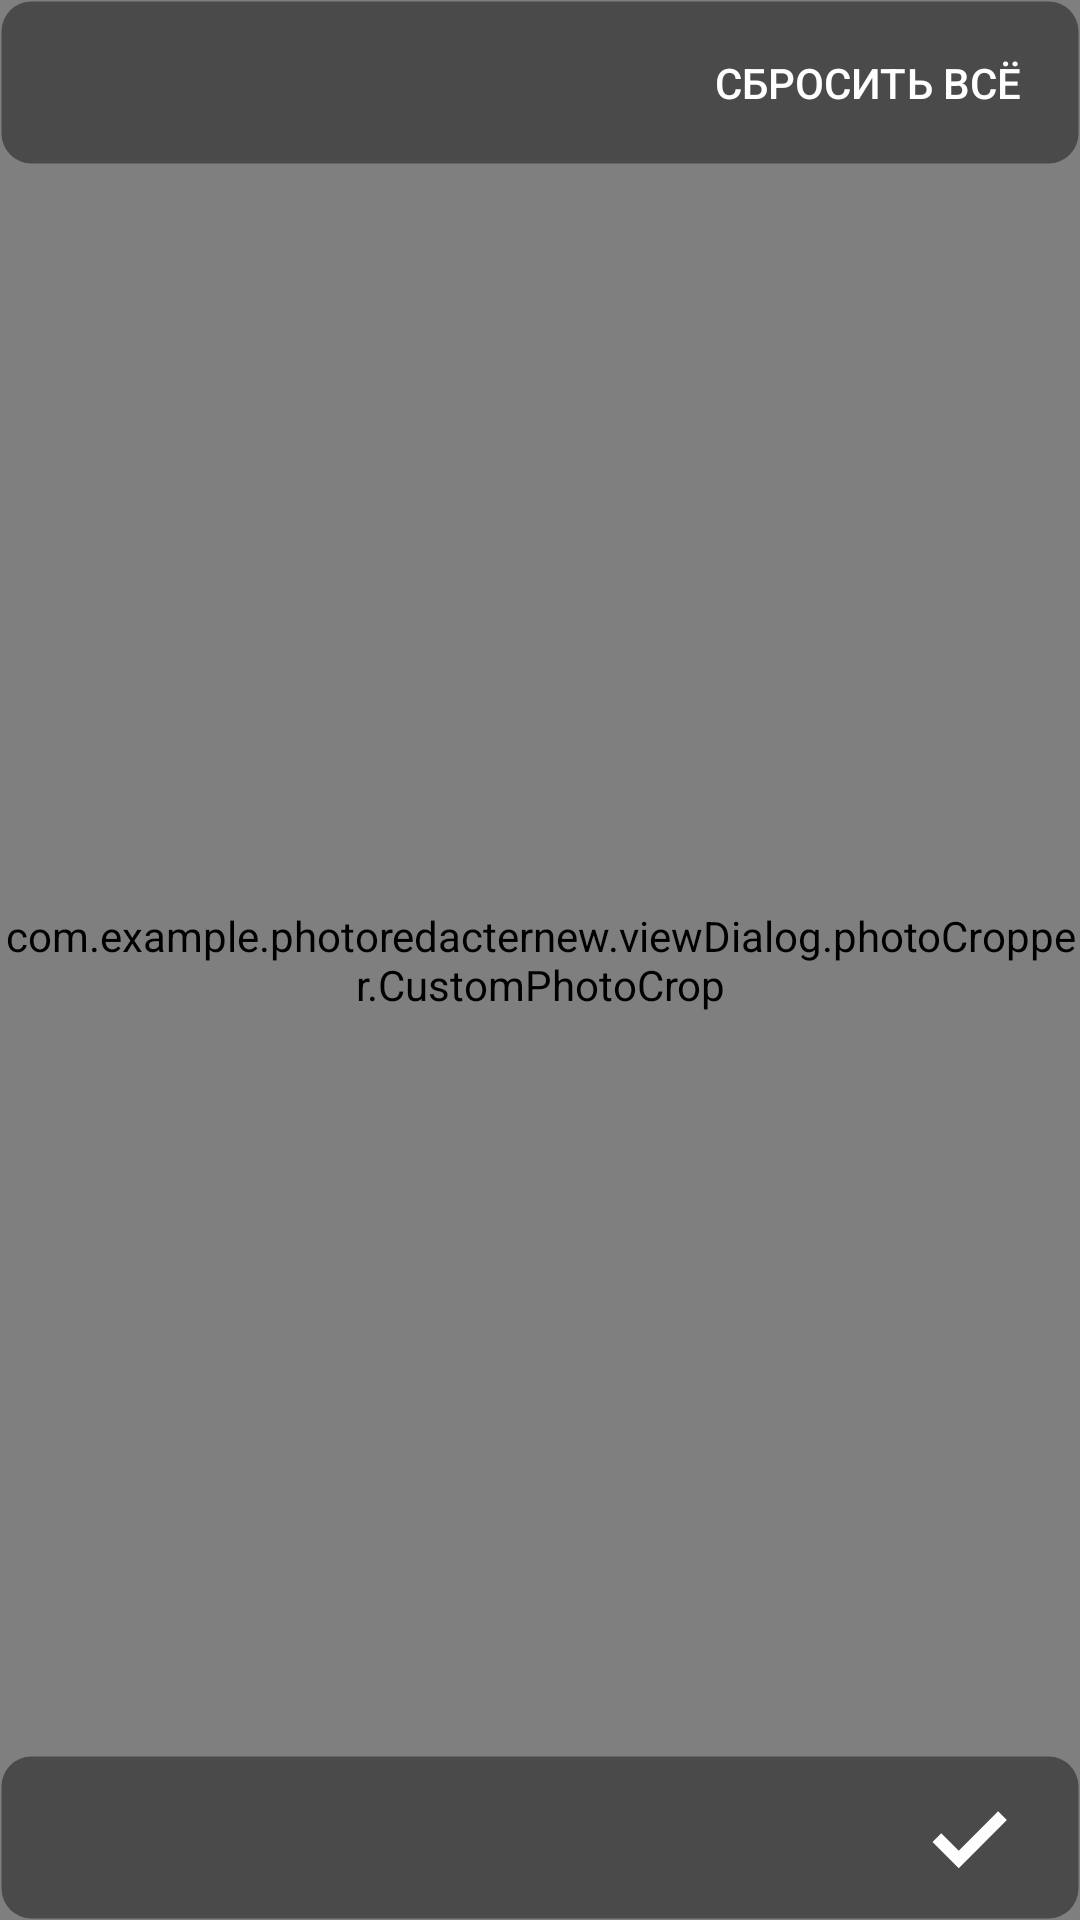

The Android layout XML behind this screen, and the referenced resources:
<!-- AndroidManifest.xml: application theme Theme.PhotoRedacterNew -->
<!-- res/layout/cropper_layout.xml -->
<RelativeLayout android:id="@+id/full_image_crop_relative_layout"
    android:layout_width="match_parent"
    android:layout_height="match_parent"
    android:visibility="visible"
    xmlns:android="http://schemas.android.com/apk/res/android"
    xmlns:tools="http://schemas.android.com/tools">

    <LinearLayout
        android:layout_width="match_parent"
        android:layout_height="match_parent">

        <com.example.photoredacternew.viewDialog.photoCropper.CustomPhotoCrop
            android:id="@+id/full_image_crop"
            android:layout_width="match_parent"
            android:layout_height="match_parent"
            android:focusable="false"
            tools:ignore="MissingClass" />

    </LinearLayout>


    <ImageView
        android:id="@+id/widthView"
        android:layout_width="5dp"
        android:layout_height="5dp"
        android:background="@drawable/custom_fill_thumb"
        android:layout_centerInParent="true"
        android:visibility="gone"/>

    <LinearLayout
        android:layout_width="match_parent"
        android:layout_height="55dp"
        android:background="@drawable/map_fragment_buttons_background"
        android:layout_alignParentBottom="true"
        android:gravity="center"
        android:orientation="horizontal">

        <ImageButton
            android:id="@+id/exit"
            android:layout_width="35dp"
            android:layout_height="35dp"
            android:layout_marginStart="20dp"
            android:background="@drawable/cloase_icon" />
        <View
            android:layout_width="0dp"
            android:layout_height="match_parent"
            android:layout_weight="1"
            />
        <ImageButton
            android:id="@+id/do_edit"
            android:layout_width="35dp"
            android:layout_height="35dp"
            android:layout_marginEnd="20dp"
            android:background="@drawable/check_mark_icon"/>

    </LinearLayout>

    <LinearLayout
        android:layout_width="match_parent"
        android:layout_height="55dp"
        android:background="@drawable/map_fragment_buttons_background"
        android:layout_alignParentTop="true"
        android:gravity="center"
        android:orientation="horizontal">

        <View
            android:layout_width="0dp"
            android:layout_height="match_parent"
            android:layout_weight="1"
            />

        <Button
            android:id="@+id/reset_all"
            android:layout_width="wrap_content"
            android:layout_height="35dp"
            android:padding="0dp"
            android:layout_marginEnd="20dp"
            android:text="@string/clear_all_crop"
            android:textColor="@color/white"
            android:background="@color/transperent"/>

    </LinearLayout>
</RelativeLayout>
<!-- resources referenced by this layout -->
<resources>
  <color name="transperent">#00000000</color>
  <color name="white">#FFFFFFFF</color>
  <!-- drawable check_mark_icon (drawable) -->
  <vector android:height="24dp" android:tint="#FFFFFF"
      android:viewportHeight="24" android:viewportWidth="24"
      android:width="24dp" xmlns:android="http://schemas.android.com/apk/res/android">
      <path android:fillColor="@android:color/white" android:pathData="M4,13 l6,6 l11,-11 l-2,-2 l-9,9 l-4,-4"/>
  </vector>
  <!-- drawable custom_fill_thumb (drawable) -->
  <shape xmlns:android="http://schemas.android.com/apk/res/android" android:shape="oval">
      <solid android:color="#FFFFFF"/> 
      <size android:width="35dp" android:height="35dp"/>
  </shape>
  <!-- drawable map_fragment_buttons_background (drawable) -->
  <?xml version="1.0" encoding="utf-8"?>
  <shape xmlns:android="http://schemas.android.com/apk/res/android" >
  
      <solid android:color="@color/standart_background" />
  
      <stroke
          android:width="1dp"
          android:color="@color/transperent" />
      <corners
          android:radius="10dp" />
  
  </shape>
  <string name="clear_all_crop">Сбросить всё</string>
  <style name="Theme.PhotoRedacterNew" parent="Base.Theme.PhotoRedacterNew" />
  <color name="standart_background">#AA303030</color>
  <style name="Base.Theme.PhotoRedacterNew" parent="Theme.Material3.DayNight.NoActionBar">
          
          
      </style>
</resources>
